The GitHub repository Maria-120904/Lane-Detection contains a labelled image folder "images" with 5 categories: intersection, left curve, no visible path, right curve, straight. Examples follow, each with its label.

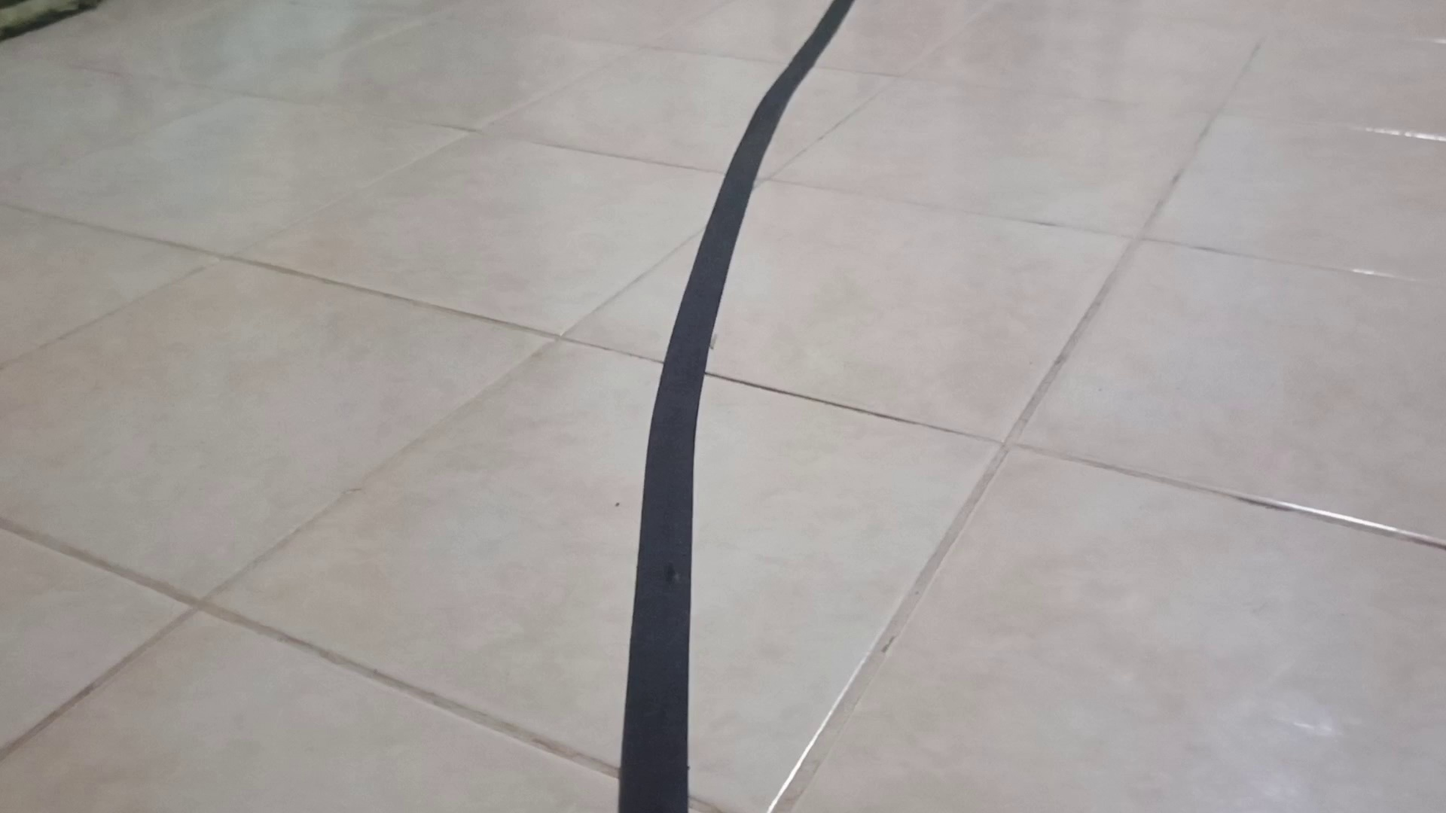
Label: right curve

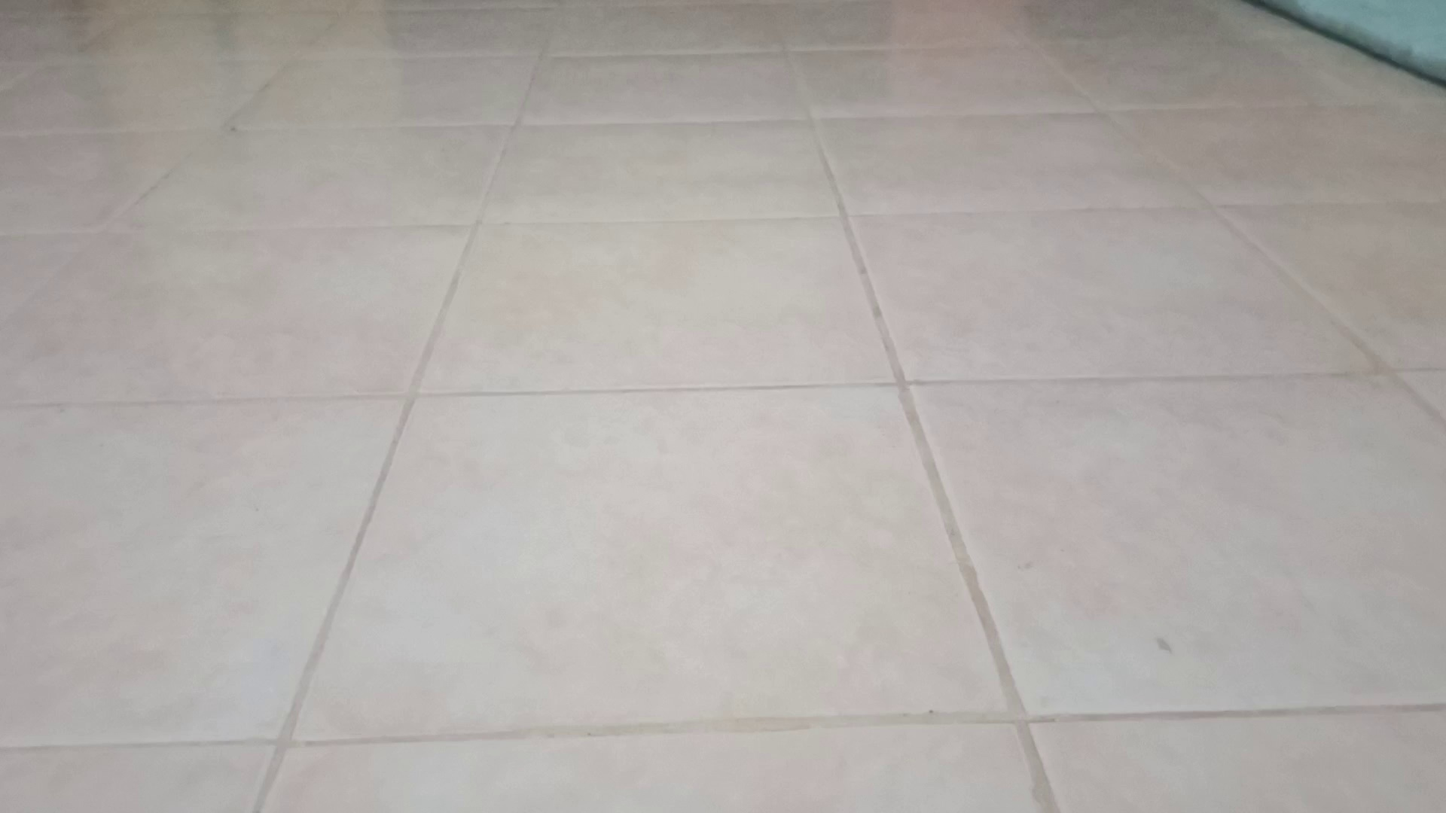
Label: no visible path

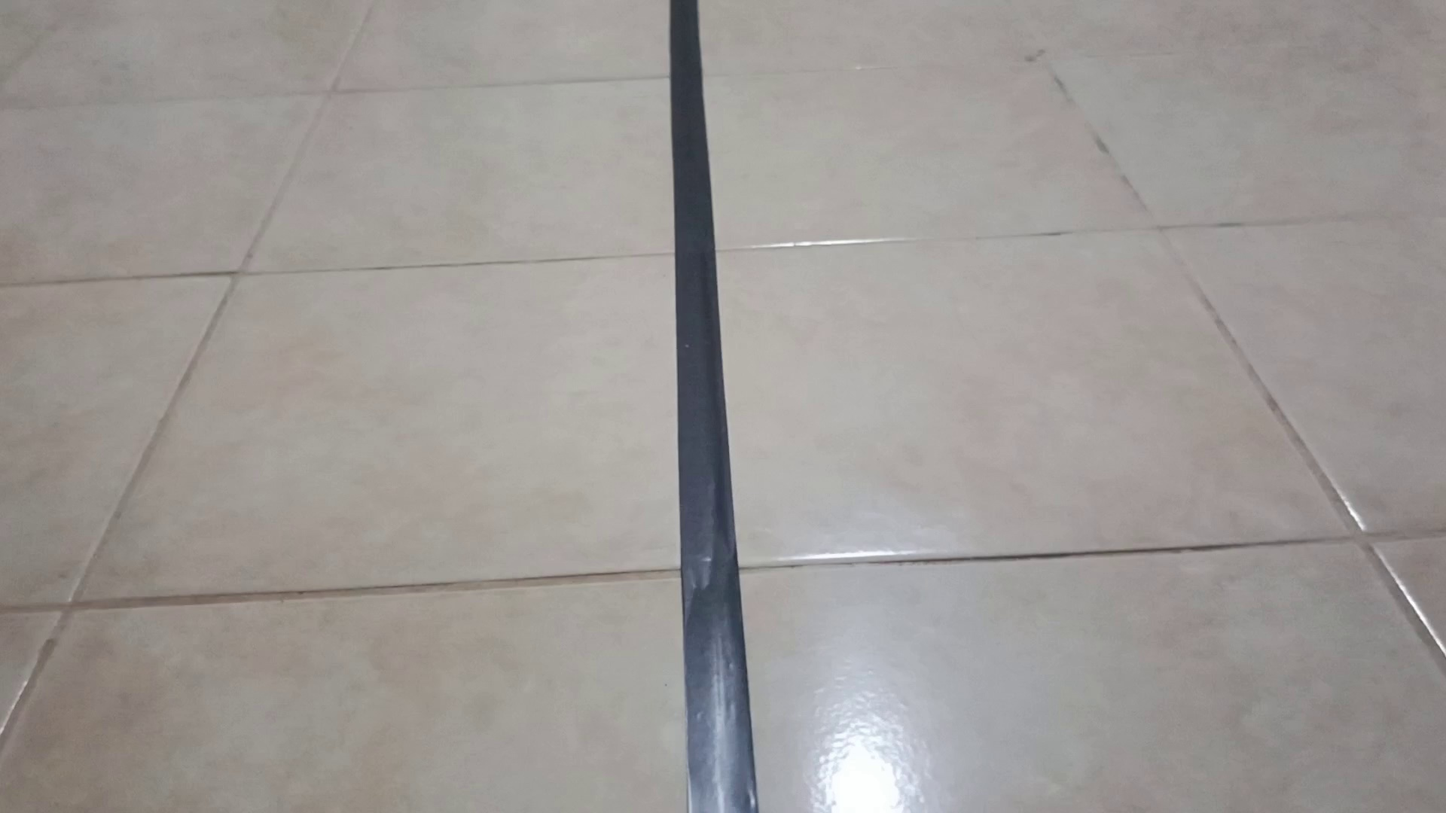
Label: straight

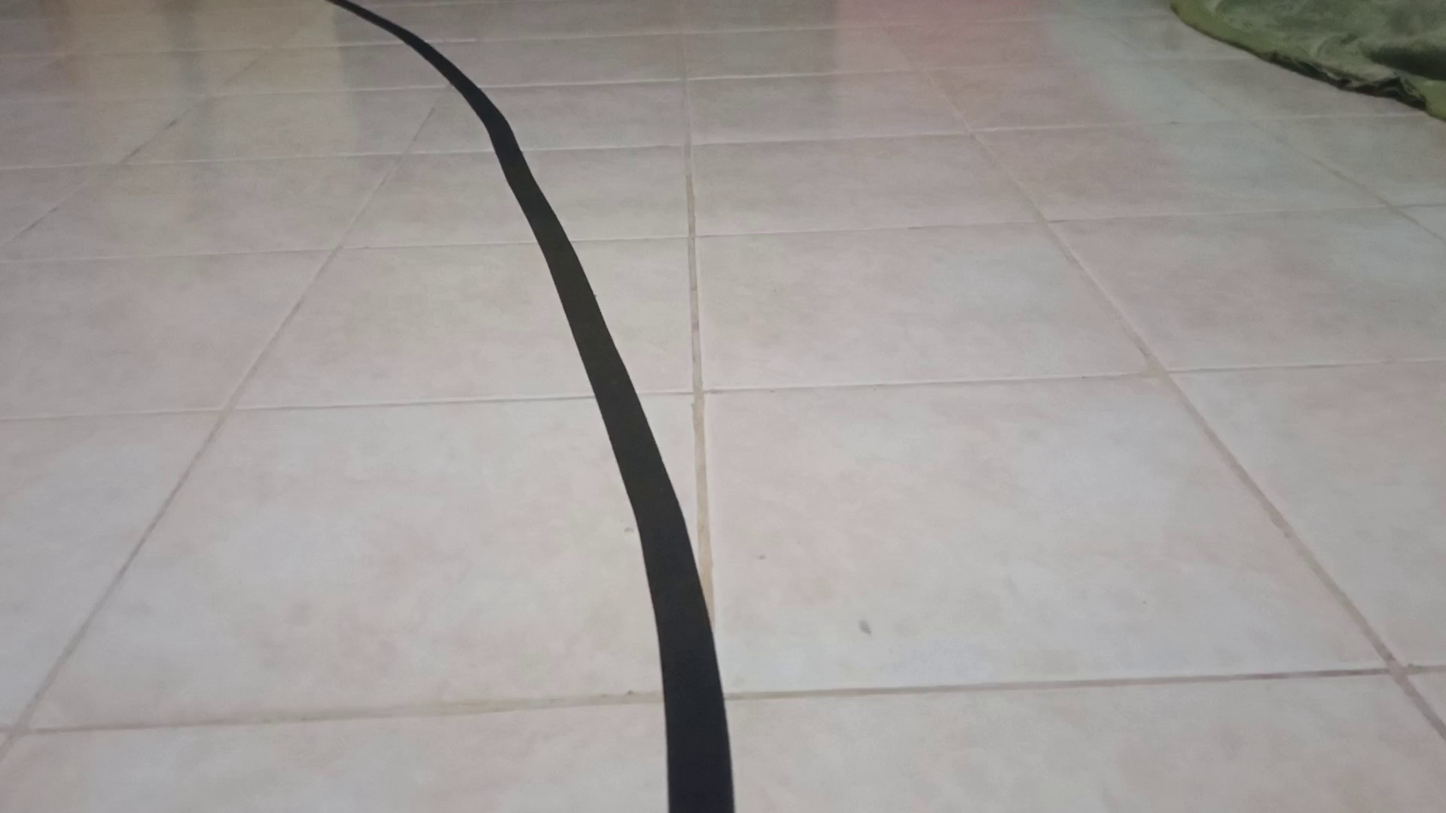
Label: left curve

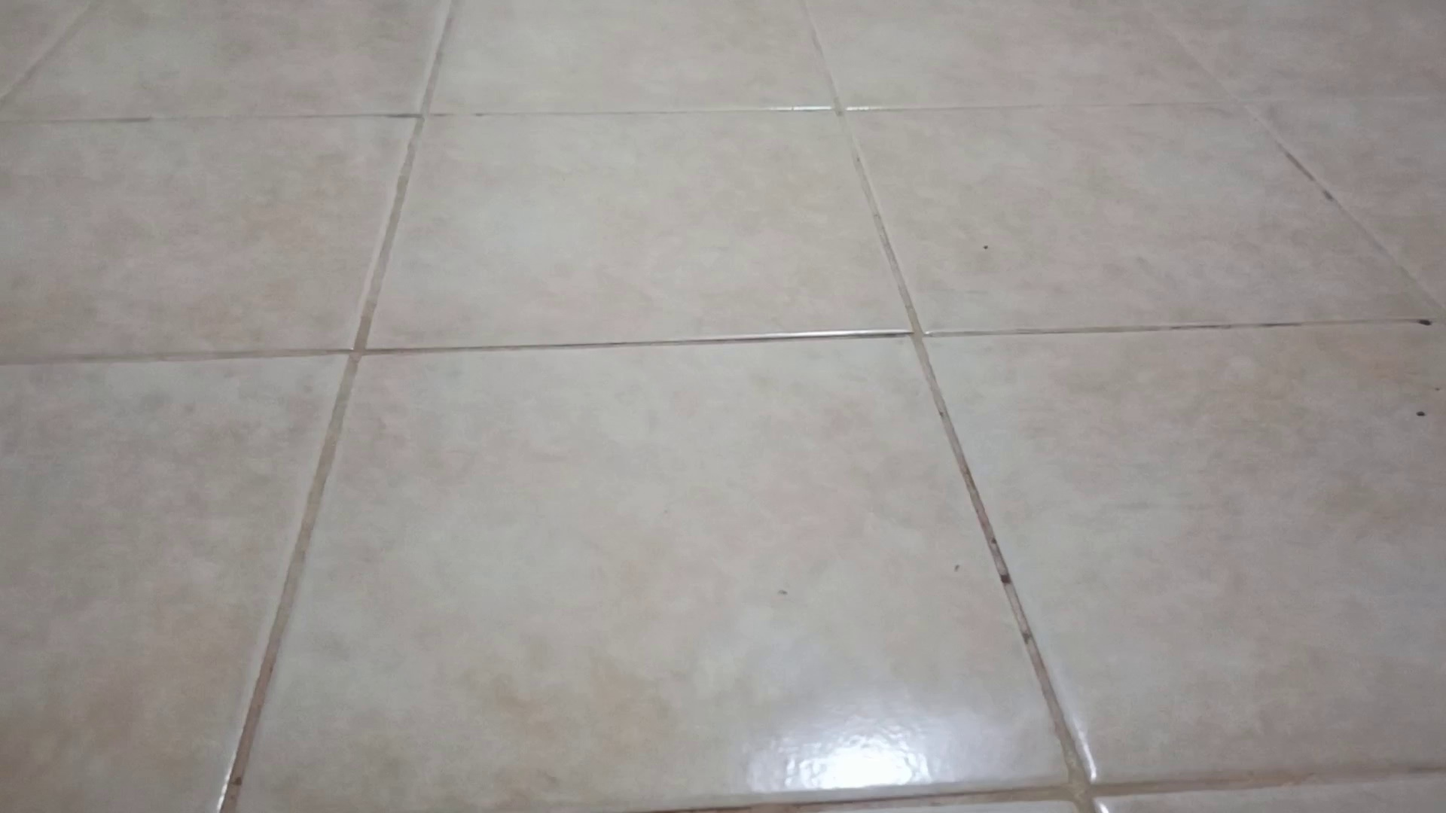
Label: no visible path

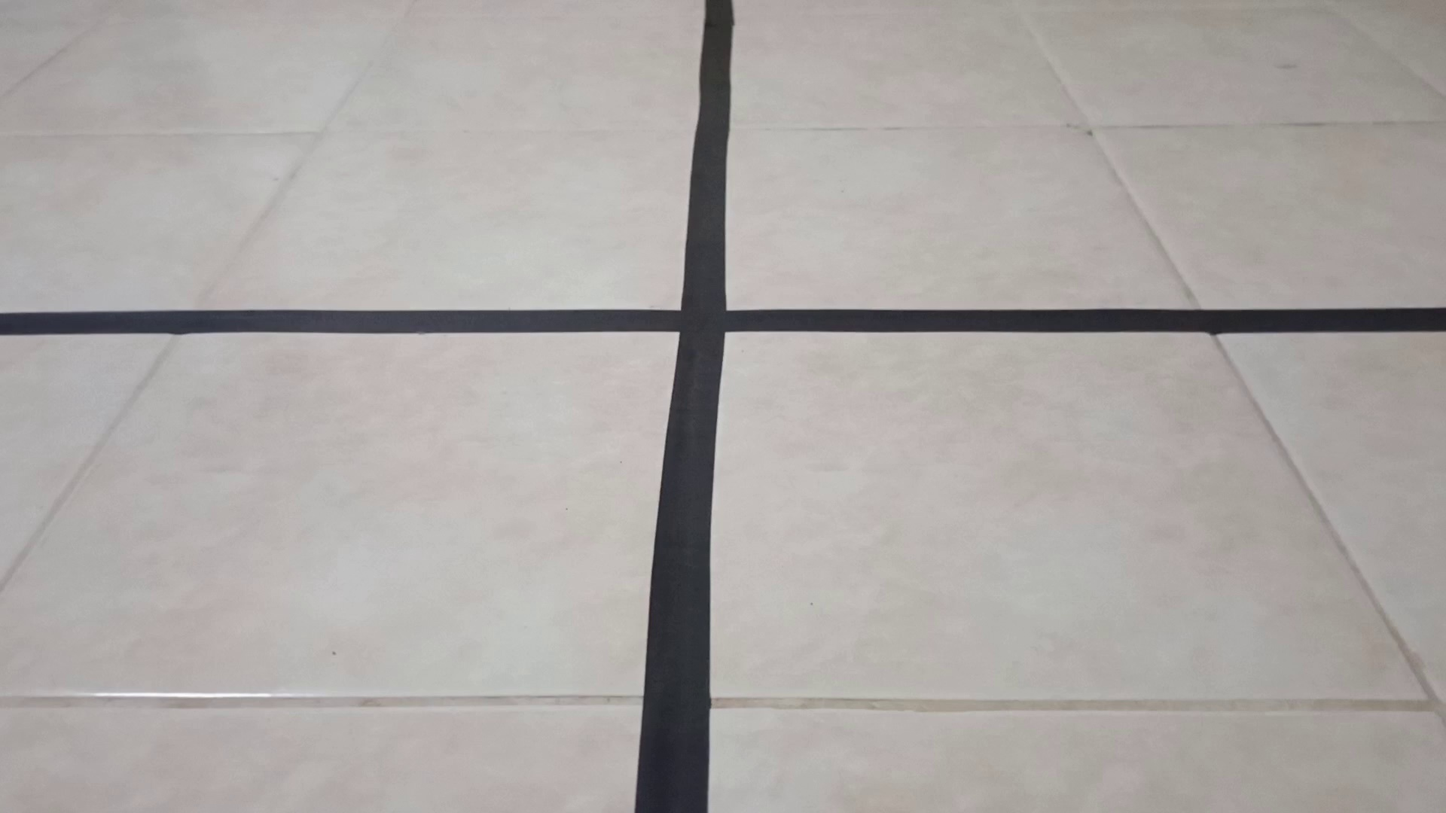
Label: intersection
